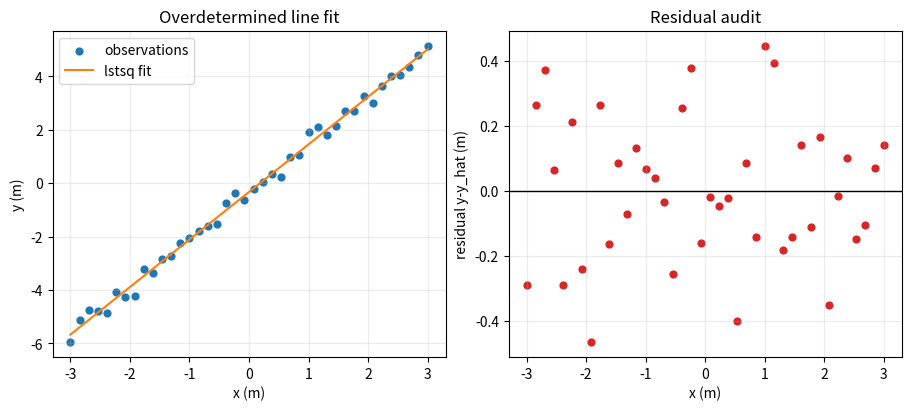

The script that saved this image:
"""Day 010: solve, least squares, SVD/eigh PCA, and audited baselines."""

from __future__ import annotations

import argparse
from dataclasses import asdict, dataclass
import json
from pathlib import Path
from typing import Any

import matplotlib

matplotlib.use("Agg")
import matplotlib.pyplot as plt
import numpy as np
from numpy.typing import NDArray


FloatArray = NDArray[np.float64]


class ContractError(ValueError):
    """Raised when an input violates a documented shape or value contract."""


@dataclass(frozen=True)
class LineFit:
    slope: float
    intercept_m: float
    rmse_m: float
    mean_baseline_rmse_m: float
    residual_sum_squares_m2: float
    rank: int
    singular_values: list[float]


@dataclass(frozen=True)
class PCAResult:
    mean: FloatArray
    components: FloatArray
    scores: FloatArray
    singular_values: FloatArray
    explained_variance: FloatArray
    explained_variance_ratio: FloatArray


def _finite_array(value: Any, name: str) -> FloatArray:
    array = np.asarray(value, dtype=np.float64)
    if not np.all(np.isfinite(array)):
        raise ContractError(f"{name} must contain only finite values")
    return array


def solve_square(matrix: Any, target: Any) -> FloatArray:
    """Solve A x = b without forming A inverse."""

    a = _finite_array(matrix, "matrix")
    b = _finite_array(target, "target")
    if a.ndim != 2 or a.shape[0] != a.shape[1] or a.shape[0] == 0:
        raise ContractError("matrix must have non-empty square shape (n, n)")
    if b.shape not in {(a.shape[0],), (a.shape[0], 1)}:
        raise ContractError("target must have shape (n,) or (n, 1)")
    try:
        return np.linalg.solve(a, b)
    except np.linalg.LinAlgError as error:
        raise ContractError("matrix must be nonsingular") from error


def root_mean_square_error(actual: Any, predicted: Any) -> float:
    """Return RMSE using the physical unit of the inputs."""

    y = _finite_array(actual, "actual")
    y_hat = _finite_array(predicted, "predicted")
    if y.shape != y_hat.shape or y.ndim != 1 or y.size == 0:
        raise ContractError("actual and predicted must share non-empty shape (N,)")
    return float(np.sqrt(np.mean(np.square(y - y_hat))))


def fit_line_lstsq(x_m: Any, y_m: Any) -> tuple[LineFit, FloatArray, FloatArray]:
    """Fit y = slope*x + intercept with np.linalg.lstsq, never inv(A.T@A)."""

    x = _finite_array(x_m, "x_m")
    y = _finite_array(y_m, "y_m")
    if x.ndim != 1 or y.ndim != 1 or x.shape != y.shape or x.size < 3:
        raise ContractError("x_m and y_m must share shape (N,) with N >= 3")
    if np.allclose(x, x[0]):
        raise ContractError("x_m must vary so slope and intercept are identifiable")

    design = np.column_stack([x, np.ones_like(x)])
    coefficients, residuals, rank, singular_values = np.linalg.lstsq(
        design, y, rcond=None
    )
    if rank != 2:
        raise ContractError("line design matrix must have rank 2")
    predicted = design @ coefficients
    residual = y - predicted
    residual_sum_squares = float(residual @ residual)
    if residuals.size:
        # LAPACK and an explicit dot can accumulate roundoff differently near zero.
        np.testing.assert_allclose(
            residuals[0], residual_sum_squares, atol=1e-24, rtol=1e-12
        )
    fit = LineFit(
        slope=float(coefficients[0]),
        intercept_m=float(coefficients[1]),
        rmse_m=root_mean_square_error(y, predicted),
        mean_baseline_rmse_m=root_mean_square_error(y, np.full_like(y, y.mean())),
        residual_sum_squares_m2=residual_sum_squares,
        rank=int(rank),
        singular_values=singular_values.tolist(),
    )
    return fit, predicted, residual


def pca_svd(features: Any, n_components: int = 1) -> PCAResult:
    """Fit PCA by centering and SVD; input features are dimensionless."""

    x = _finite_array(features, "features")
    if x.ndim != 2 or x.shape[0] < 2 or x.shape[1] < 1:
        raise ContractError("features must have shape (N, F) with N >= 2 and F >= 1")
    maximum = min(x.shape)
    if not isinstance(n_components, int) or not 1 <= n_components <= maximum:
        raise ContractError(f"n_components must be an integer in [1, {maximum}]")
    mean = x.mean(axis=0)
    centered = x - mean
    _, singular_values, vt = np.linalg.svd(centered, full_matrices=False)
    components = vt[:n_components]
    scores = centered @ components.T
    explained_variance_all = np.square(singular_values) / (x.shape[0] - 1)
    total = float(explained_variance_all.sum())
    if total <= 0.0:
        raise ContractError("features must contain nonzero centered variation")
    return PCAResult(
        mean=mean,
        components=components,
        scores=scores,
        singular_values=singular_values,
        explained_variance=explained_variance_all[:n_components],
        explained_variance_ratio=explained_variance_all[:n_components] / total,
    )


def reconstruct_pca(result: PCAResult) -> FloatArray:
    """Map retained scores back to the original feature coordinates."""

    return result.scores @ result.components + result.mean


def feature_rmse(actual: Any, reconstructed: Any) -> float:
    """Elementwise RMSE for dimensionless feature matrices."""

    x = _finite_array(actual, "actual features")
    x_hat = _finite_array(reconstructed, "reconstructed features")
    if x.ndim != 2 or x.shape != x_hat.shape or x.size == 0:
        raise ContractError("feature arrays must share non-empty shape (N, F)")
    return float(np.sqrt(np.mean(np.square(x - x_hat))))


def coordinate_drop_reconstruction(features: Any, keep_index: int = 0) -> FloatArray:
    """Baseline: keep one raw centered coordinate and replace others by means."""

    x = _finite_array(features, "features")
    if x.ndim != 2 or x.shape[0] < 1 or x.shape[1] < 1:
        raise ContractError("features must have non-empty shape (N, F)")
    if not 0 <= keep_index < x.shape[1]:
        raise ContractError("keep_index is outside the feature axis")
    mean = x.mean(axis=0)
    reconstructed = np.broadcast_to(mean, x.shape).copy()
    reconstructed[:, keep_index] = x[:, keep_index]
    return reconstructed


def covariance_eigh(features: Any) -> tuple[FloatArray, FloatArray]:
    """Return descending eigenpairs of a symmetric sample covariance matrix."""

    x = _finite_array(features, "features")
    if x.ndim != 2 or x.shape[0] < 2 or x.shape[1] < 1:
        raise ContractError("features must have shape (N, F) with N >= 2 and F >= 1")
    centered = x - x.mean(axis=0)
    covariance = centered.T @ centered / (x.shape[0] - 1)
    eigenvalues, eigenvectors = np.linalg.eigh(covariance)
    order = np.argsort(eigenvalues)[::-1]
    return eigenvalues[order], eigenvectors[:, order]


def make_line_data(seed: int = 20260915, n_samples: int = 40) -> tuple[FloatArray, FloatArray]:
    if n_samples < 3:
        raise ContractError("n_samples must be at least 3")
    rng = np.random.default_rng(seed)
    x_m = np.linspace(-3.0, 3.0, n_samples)
    y_m = 1.75 * x_m - 0.40 + rng.normal(0.0, 0.28, n_samples)
    return x_m, y_m


def make_rotated_features(seed: int = 20260915, n_samples: int = 240) -> FloatArray:
    """Create a rotated, anisotropic, dimensionless 3-D cloud for PCA."""

    if n_samples < 3:
        raise ContractError("n_samples must be at least 3")
    rng = np.random.default_rng(seed)
    direction = np.array([0.40, 0.80, -0.45])
    direction /= np.linalg.norm(direction)
    latent = rng.normal(0.0, 2.0, size=(n_samples, 1))
    noise = rng.normal(0.0, 0.20, size=(n_samples, 3))
    return latent * direction + noise


def save_residual_plot(
    x_m: FloatArray,
    y_m: FloatArray,
    predicted_m: FloatArray,
    residual_m: FloatArray,
    output_dir: Path,
) -> Path:
    output_dir.mkdir(parents=True, exist_ok=True)
    destination = output_dir / "line_fit_residuals.png"
    figure, axes = plt.subplots(1, 2, figsize=(9.0, 4.0), constrained_layout=True)
    axes[0].scatter(x_m, y_m, label="observations", s=24)
    axes[0].plot(x_m, predicted_m, color="tab:orange", label="lstsq fit")
    axes[0].set(xlabel="x (m)", ylabel="y (m)", title="Overdetermined line fit")
    axes[0].legend()
    axes[1].axhline(0.0, color="black", linewidth=1)
    axes[1].scatter(x_m, residual_m, color="tab:red", s=24)
    axes[1].set(xlabel="x (m)", ylabel="residual y-y_hat (m)", title="Residual audit")
    for axis in axes:
        axis.grid(alpha=0.25)
    figure.savefig(destination, dpi=140)
    plt.close(figure)
    return destination


def run_demo(output_dir: Path, seed: int = 20260915) -> dict[str, Any]:
    square_solution = solve_square([[3.0, 1.0], [1.0, 2.0]], [9.0, 8.0])
    x_m, y_m = make_line_data(seed=seed)
    line_fit, predicted_m, residual_m = fit_line_lstsq(x_m, y_m)
    plot_path = save_residual_plot(x_m, y_m, predicted_m, residual_m, output_dir)

    features = make_rotated_features(seed=seed)
    pca = pca_svd(features, n_components=1)
    pca_reconstruction = reconstruct_pca(pca)
    drop_reconstruction = coordinate_drop_reconstruction(features, keep_index=0)
    pca_rmse = feature_rmse(features, pca_reconstruction)
    drop_rmse = feature_rmse(features, drop_reconstruction)
    eigenvalues, eigenvectors = covariance_eigh(features)
    alignment = abs(float(pca.components[0] @ eigenvectors[:, 0]))

    report: dict[str, Any] = {
        "seed": seed,
        "square_system": {
            "A_shape": [2, 2],
            "b_shape": [2],
            "solution": square_solution.tolist(),
        },
        "line_fit": asdict(line_fit),
        "pca": {
            "input_shape": list(features.shape),
            "scores_shape": list(pca.scores.shape),
            "component_shape": list(pca.components.shape),
            "first_explained_variance_ratio": float(pca.explained_variance_ratio[0]),
            "pca_1d_reconstruction_rmse": pca_rmse,
            "keep_raw_coordinate_0_rmse": drop_rmse,
            "svd_eigh_first_direction_abs_dot": alignment,
            "eigh_eigenvalues": eigenvalues.tolist(),
        },
        "limits": [
            "PCA maximizes sample variance, not label performance",
            "variance retained is not entropy or mutual information retained",
            "a principal direction is not a causal direction",
            "synthetic results do not establish deployment performance",
        ],
        "residual_plot": str(plot_path),
    }
    output_dir.mkdir(parents=True, exist_ok=True)
    report_path = output_dir / "day010_report.json"
    report_path.write_text(json.dumps(report, indent=2) + "\n", encoding="utf-8")
    report["report_path"] = str(report_path)
    return report


def main() -> int:
    parser = argparse.ArgumentParser(description=__doc__)
    parser.add_argument(
        "--output",
        type=Path,
        default=Path("experiments/Day010/reference_outputs"),
        help="directory for the JSON report and residual plot",
    )
    parser.add_argument("--seed", type=int, default=20260915)
    args = parser.parse_args()
    report = run_demo(args.output, seed=args.seed)
    line = report["line_fit"]
    pca = report["pca"]
    print("solve A@x=b solution:", np.array(report["square_system"]["solution"]))
    print(
        "lstsq line: slope={:.4f}, intercept={:.4f} m, RMSE={:.4f} m, "
        "mean-baseline RMSE={:.4f} m, rank={}".format(
            line["slope"],
            line["intercept_m"],
            line["rmse_m"],
            line["mean_baseline_rmse_m"],
            line["rank"],
        )
    )
    print(
        "PCA shapes: input={}, scores={}, component={}".format(
            tuple(pca["input_shape"]),
            tuple(pca["scores_shape"]),
            tuple(pca["component_shape"]),
        )
    )
    print(
        "PCA 1D: explained_variance_ratio={:.4f}, RMSE={:.4f}; "
        "keep-raw-coordinate RMSE={:.4f}".format(
            pca["first_explained_variance_ratio"],
            pca["pca_1d_reconstruction_rmse"],
            pca["keep_raw_coordinate_0_rmse"],
        )
    )
    print("SVD/eigh first-direction |dot|: {:.12f}".format(pca["svd_eigh_first_direction_abs_dot"]))
    print("saved:", report["residual_plot"])
    print("saved:", report["report_path"])
    print("All Day 010 checks passed.")
    return 0


if __name__ == "__main__":
    raise SystemExit(main())
